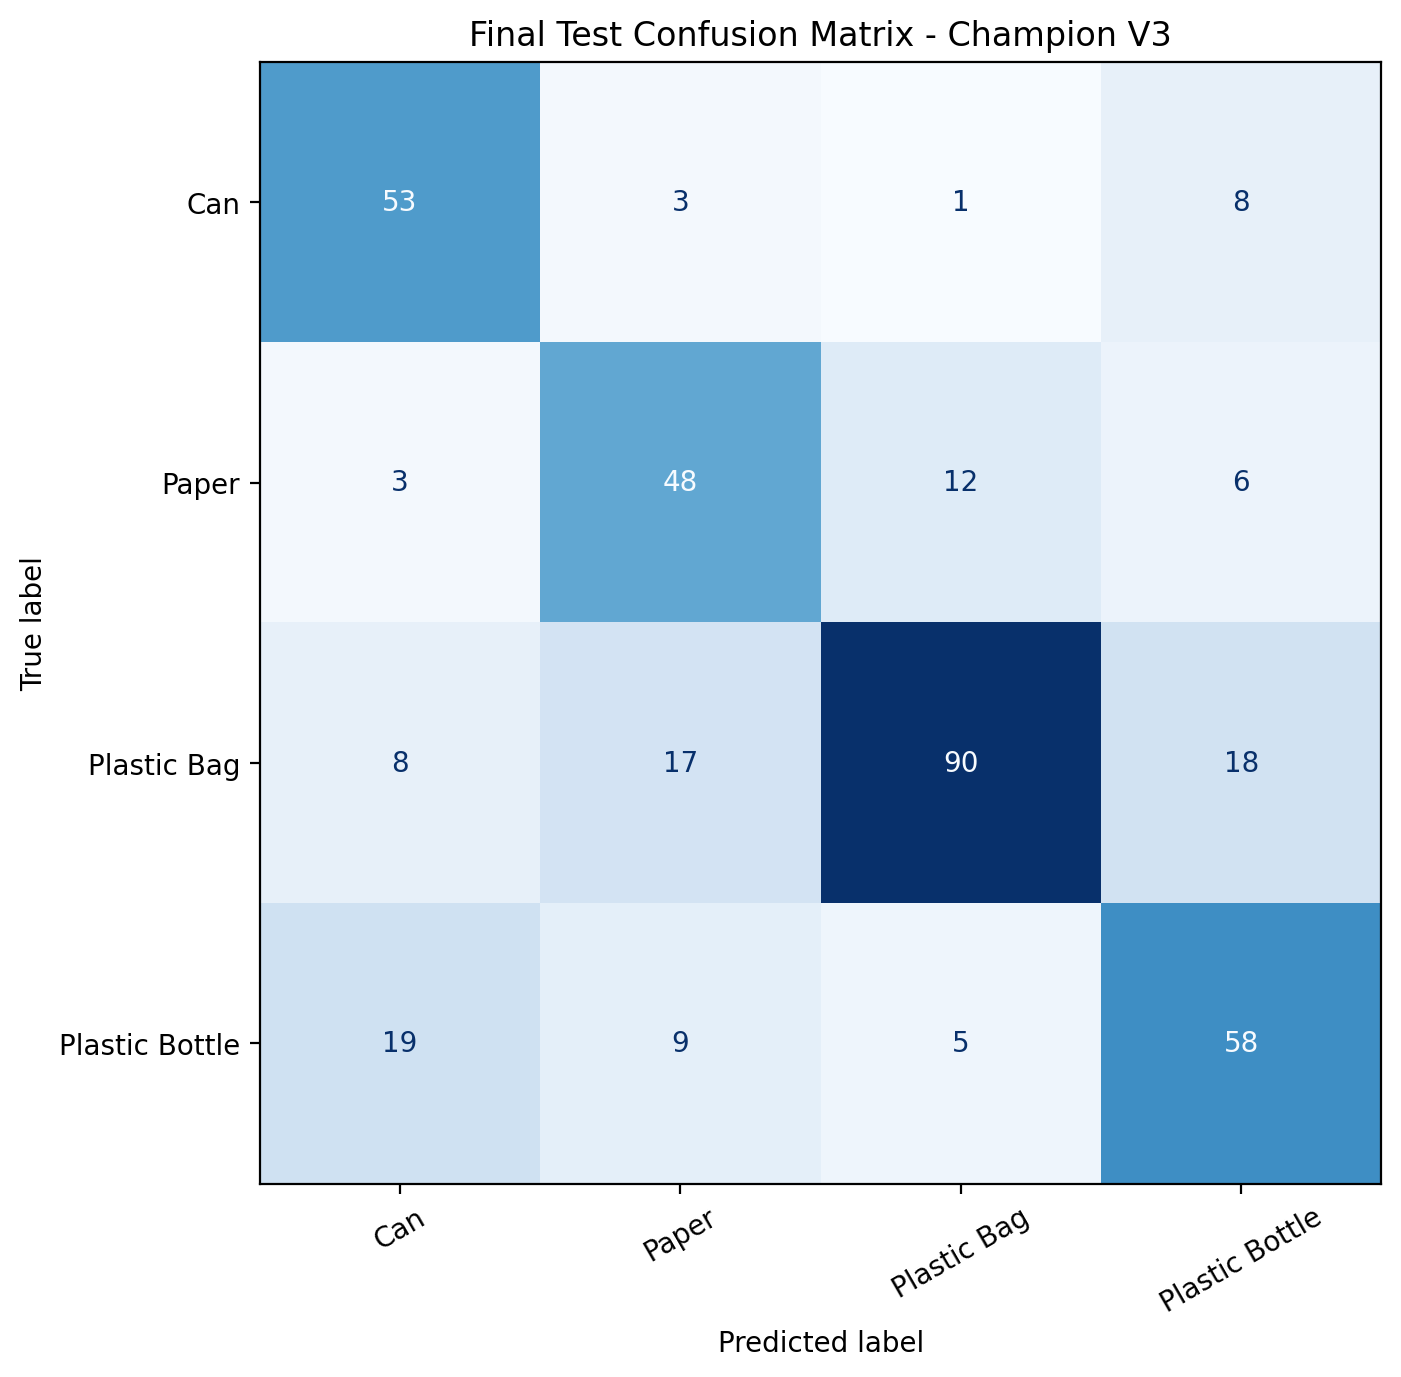

The table this chart was drawn from, first rows:
, Can, Paper, Plastic Bag, Plastic Bottle
Can, 53, 3, 1, 8
Paper, 3, 48, 12, 6
Plastic Bag, 8, 17, 90, 18
Plastic Bottle, 19, 9, 5, 58
